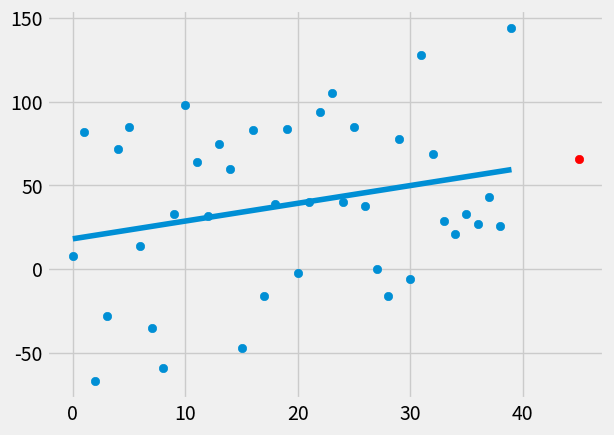

Write the Python code that produced this figure.
from statistics import mean 
import numpy as np 
import matplotlib.pyplot as plt
from matplotlib import style 
import random
style.use('fivethirtyeight')

#xs = np.array([1,2,3,4,5,6], dtype=np.float64) 
#ys = np.array([5,4,6,5,6,7], dtype=np.float64) 

def create_dataset(hm, variance, step=2,correlation = False):
    val = 1 
    ys = [] 
    for i in range(hm):
        y = val +  random.randrange(-variance, variance)
        ys.append(y)
        if correlation and correlation == 'pos': 
            val+=step 
        elif correlation and correlation == 'neg':
            val-=step
    xs = [i for i in range(len(ys))]
    return np.array(xs,dtype=np.float64), np.array (ys, dtype = np.float64)

def best_fit_slope(xs,ys):
    m = ( ((mean(xs)*mean(ys)) - mean (xs*ys))  / ((mean(xs) * mean(xs)) - mean(xs**2)) ) 
    return m    

def best_fit_yintercept (m):
    # b = mean(y) - m(mean(x))
    b = mean(ys) - m * mean(xs)
    return b 
    
def predictay (x):
    y = (m * x + b )
    return y 
    
def squared_error(ys_orig, ys_line):
    return sum((ys_line-ys_orig)**2)
    
def coefficient_of_determination(ys_orig,ys_line):
    ys_mean_line = [mean(ys_orig) for y in ys_orig]
    squared_error_regr = squared_error(ys_orig, ys_line)
    squared_error_y_mean = squared_error(ys_orig, ys_mean_line)
    return 1 - (squared_error_regr / squared_error_y_mean)
  
xs, ys = create_dataset(40,80,2,correlation = 'pos')
    
m = best_fit_slope(xs,ys)  
    
b = best_fit_yintercept(m)    

regression_line = [(m*x) + b for x in xs]
    
predict_x = 45
predict_y = predictay(predict_x)
    
r_squared = coefficient_of_determination (ys, regression_line)

plt. scatter(predict_x, predict_y,color='red')
plt.scatter(xs,ys)
plt.plot(xs,regression_line)
print(m)

#plt.scatter(xs,ys)
#plt.show()

